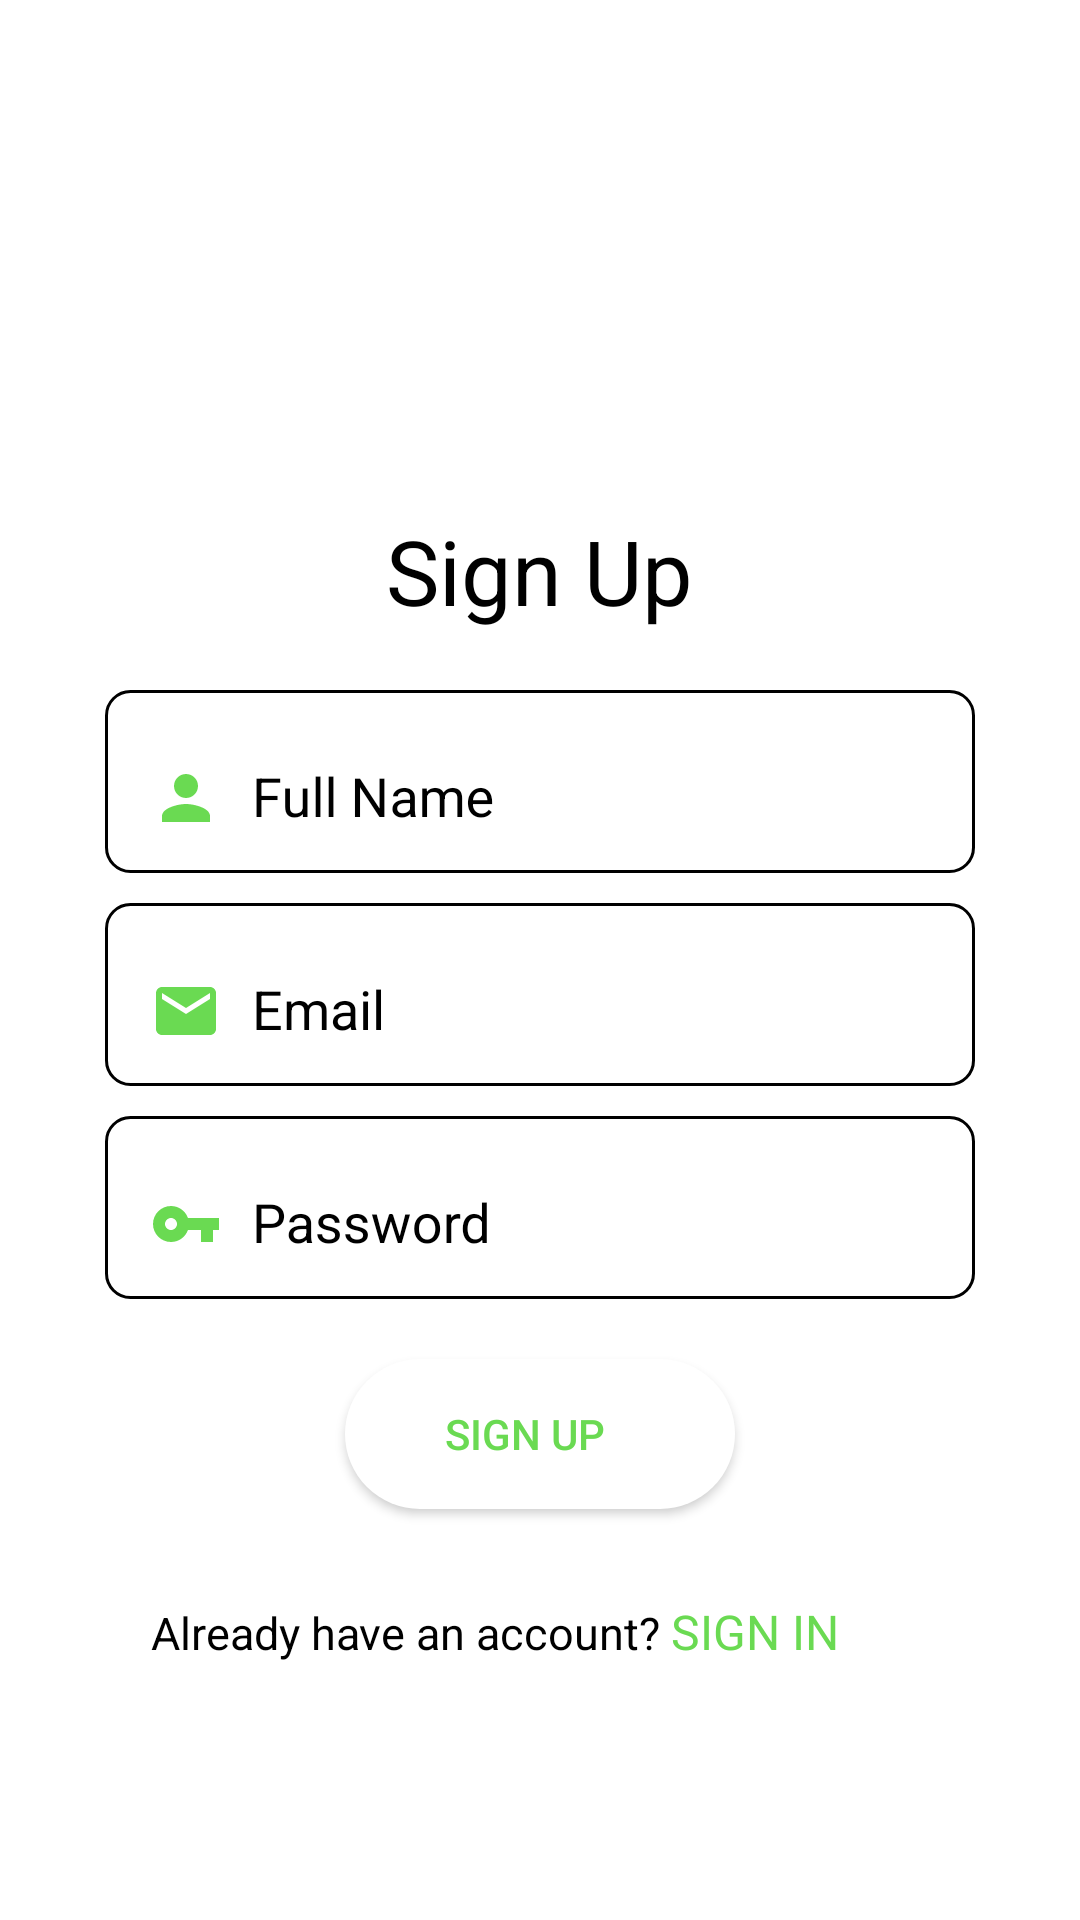

Reconstruct the res/layout file that produces this screen, plus the resources it refers to.
<!-- AndroidManifest.xml: application theme AppTheme -->
<!-- res/layout/activity_sign_up_light.xml -->
<RelativeLayout xmlns:android="http://schemas.android.com/apk/res/android"
    android:layout_width="match_parent"
    android:layout_height="match_parent"
    android:background="@color/white"
    android:theme="@style/AppThemeLight">

    <ImageView
        android:id="@+id/logo"
        android:layout_width="100dp"
        android:layout_height="100dp"
        android:layout_centerHorizontal="true"
        android:layout_marginTop="50dp"
        android:src="@drawable/logo_dark" />

    <TextView
        android:layout_width="wrap_content"
        android:layout_height="wrap_content"
        android:layout_below="@id/logo"
        android:layout_centerHorizontal="true"
        android:layout_marginTop="20sp"
        android:text="Sign Up"
        android:textColor="@color/black"
        android:textSize="30sp" />

    <android.support.design.widget.TextInputLayout
        android:id="@+id/fullname_edit"
        android:layout_width="match_parent"
        android:layout_height="wrap_content"
        android:layout_marginStart="35dp"
        android:layout_marginTop="230dp"
        android:layout_marginEnd="35dp"
        android:background="@drawable/background_stroke_dark"
        android:padding="5dp"
        android:textColorHint="@color/black">

        <EditText
            android:layout_width="match_parent"
            android:layout_height="40dp"
            android:layout_below="@+id/logo"
            android:layout_centerVertical="true"
            android:background="@color/transparent"
            android:drawableStart="@drawable/fullname_icon"
            android:drawablePadding="10dp"
            android:hint="Full Name"
            android:paddingStart="10dp"
            android:paddingTop="10dp"
            android:paddingBottom="10dp"
            android:singleLine="true"
            android:textColor="@color/black"
            android:textColorHint="@color/black" />

    </android.support.design.widget.TextInputLayout>

    <android.support.design.widget.TextInputLayout
        android:id="@+id/login_edit"
        android:layout_width="match_parent"
        android:layout_height="wrap_content"
        android:layout_below="@id/fullname_edit"
        android:layout_marginStart="35dp"
        android:layout_marginTop="10dp"
        android:layout_marginEnd="35dp"
        android:background="@drawable/background_stroke_dark"
        android:padding="5dp"
        android:textColorHint="@color/black">

        <EditText
            android:layout_width="match_parent"
            android:layout_height="40dp"
            android:layout_below="@+id/logo"
            android:layout_centerVertical="true"
            android:background="@color/transparent"
            android:drawableStart="@drawable/email_icon"
            android:drawablePadding="10dp"
            android:hint="Email"
            android:paddingStart="10dp"
            android:paddingTop="10dp"
            android:paddingBottom="10dp"
            android:singleLine="true"
            android:textColor="@color/black"
            android:textColorHint="@color/black" />

    </android.support.design.widget.TextInputLayout>

    <android.support.design.widget.TextInputLayout
        android:id="@+id/password_edit"
        android:layout_width="match_parent"
        android:layout_height="wrap_content"
        android:layout_below="@id/login_edit"
        android:layout_marginStart="35dp"
        android:layout_marginTop="10dp"
        android:layout_marginEnd="35dp"
        android:background="@drawable/background_stroke_dark"
        android:gravity="center_horizontal"
        android:padding="5dp"
        android:textColorHint="#000">

        <EditText
            android:layout_width="match_parent"
            android:layout_height="40dp"
            android:background="@color/transparent"
            android:drawableStart="@drawable/password_icon"
            android:drawablePadding="10dp"
            android:hint="Password"
            android:inputType="textPassword"
            android:paddingStart="10dp"
            android:singleLine="true"
            android:textColor="#000"
            android:textColorHint="#000" />

    </android.support.design.widget.TextInputLayout>

    <Button
        android:id="@+id/sign_up"
        android:layout_width="130dp"
        android:layout_height="50dp"
        android:layout_below="@id/password_edit"
        android:layout_centerHorizontal="true"
        android:layout_marginTop="20dp"
        android:layout_marginEnd="35dp"
        android:background="@drawable/button_background"
        android:backgroundTint="@color/white"
        android:elevation="50dp"
        android:paddingEnd="10dp"
        android:text="Sign up"
        android:textColor="#FF6ADA52" />

    <LinearLayout
        android:id="@+id/log_in"
        android:layout_width="wrap_content"
        android:layout_height="wrap_content"
        android:layout_below="@+id/sign_up"
        android:layout_centerHorizontal="true"
        android:orientation="horizontal">

        <TextView
            android:layout_width="wrap_content"
            android:layout_height="wrap_content"
            android:layout_marginTop="30dp"
            android:text="Already have an account? "
            android:textColor="@color/black"
            android:textSize="15sp" />

        <TextView
            android:layout_width="wrap_content"
            android:layout_height="wrap_content"
            android:layout_marginTop="30dp"
            android:layout_marginEnd="30dp"
            android:text="SIGN IN"
            android:textColor="@color/colorPrimary2"
            android:textSize="16sp" />
    </LinearLayout>

</RelativeLayout>
<!-- resources referenced by this layout -->
<resources>
  <color name="black">#000000</color>
  <color name="colorPrimary2">#FF6ADA52</color>
  <color name="transparent">#00000000</color>
  <color name="white">#ffffff</color>
  <!-- drawable background_stroke_dark (drawable) -->
  <?xml version="1.0" encoding="utf-8"?>
  <shape xmlns:android="http://schemas.android.com/apk/res/android"
      android:shape="rectangle">
  
      <stroke android:color="@color/black"
          android:width="1dp"/>
  
      <corners android:radius="8dp"/>
  
  </shape>
  <!-- drawable button_background (drawable) -->
  <?xml version="1.0" encoding="utf-8"?>
  <shape xmlns:android="http://schemas.android.com/apk/res/android">
  
      
          
          
  
      <solid android:color="#303030"/>
  
      <corners android:radius="40dp"/>
  
  </shape>
  <!-- drawable email_icon (drawable) -->
  <vector xmlns:android="http://schemas.android.com/apk/res/android"
          android:width="24dp"
          android:height="24dp"
          android:viewportWidth="24.0"
          android:viewportHeight="24.0">
      <path
          android:fillColor="#FF6ADA52"
          android:pathData="M20,4L4,4c-1.1,0 -1.99,0.9 -1.99,2L2,18c0,1.1 0.9,2 2,2h16c1.1,0 2,-0.9 2,-2L22,6c0,-1.1 -0.9,-2 -2,-2zM20,8l-8,5 -8,-5L4,6l8,5 8,-5v2z"/>
  </vector>
  <!-- drawable fullname_icon (drawable) -->
  <vector xmlns:android="http://schemas.android.com/apk/res/android"
          android:width="24dp"
          android:height="24dp"
          android:viewportWidth="24.0"
          android:viewportHeight="24.0">
      <path
          android:fillColor="#FF6ADA52"
          android:pathData="M12,12c2.21,0 4,-1.79 4,-4s-1.79,-4 -4,-4 -4,1.79 -4,4 1.79,4 4,4zM12,14c-2.67,0 -8,1.34 -8,4v2h16v-2c0,-2.66 -5.33,-4 -8,-4z"/>
  </vector>
  <!-- drawable password_icon (drawable) -->
  <vector xmlns:android="http://schemas.android.com/apk/res/android"
          android:width="24dp"
          android:height="24dp"
          android:viewportWidth="24.0"
          android:viewportHeight="24.0">
      <path
          android:fillColor="#FF6ADA52"
          android:pathData="M12.65,10C11.83,7.67 9.61,6 7,6c-3.31,0 -6,2.69 -6,6s2.69,6 6,6c2.61,0 4.83,-1.67 5.65,-4H17v4h4v-4h2v-4H12.65zM7,14c-1.1,0 -2,-0.9 -2,-2s0.9,-2 2,-2 2,0.9 2,2 -0.9,2 -2,2z"/>
  </vector>
  <style name="AppThemeLight" parent="Theme.AppCompat.Light.NoActionBar">
          <item name="colorPrimary">@color/colorPrimary</item>
          <item name="colorPrimaryDark">@color/black</item>
          <item name="colorAccent">@color/black</item>
          <item name="android:textColorHint">@color/black</item>
      </style>
  <style name="AppTheme" parent="Theme.AppCompat.Light.NoActionBar">
          
          <item name="colorPrimary">@color/colorPrimary</item>
          <item name="colorPrimaryDark">@color/colorPrimaryDark</item>
          <item name="colorAccent">@color/colorAccent</item>
      </style>
  <color name="colorPrimary">#FF6ADA52</color>
  <color name="colorPrimaryDark">#00574B</color>
  <color name="colorAccent">#ffffff</color>
</resources>
